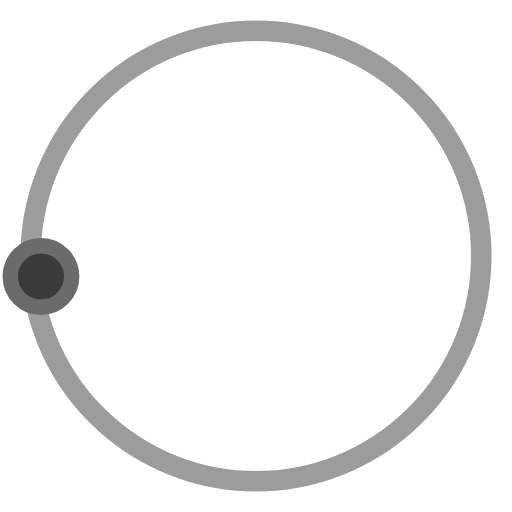
t = 0.00 s
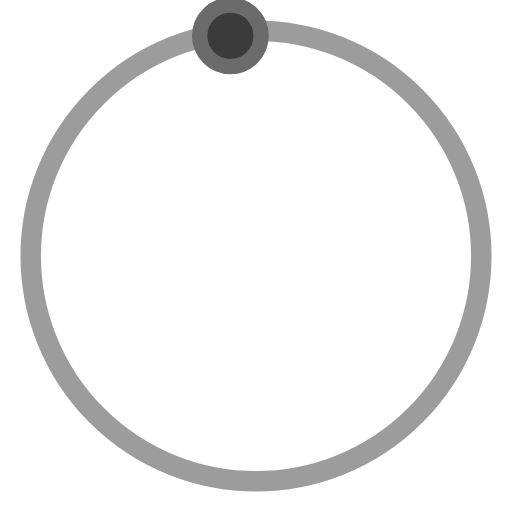
t = 0.50 s
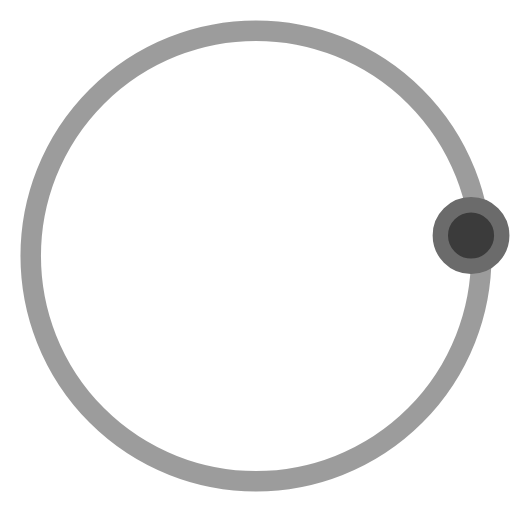
t = 1.00 s
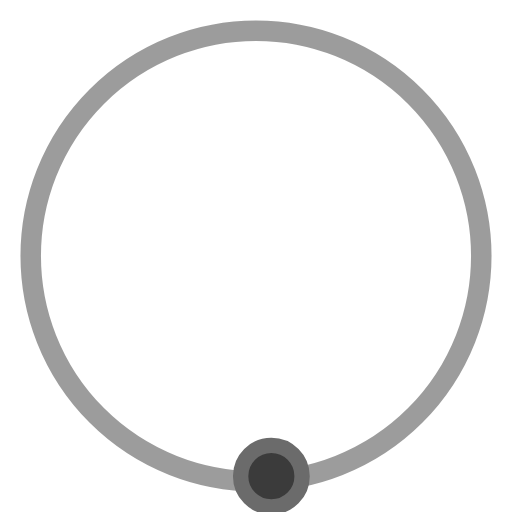
t = 1.50 s

The animated SVG that drew these frames (rendered in a browser with its animation timeline set to each time). Animation: 1 SMIL element (animateTransform=1); one cycle of 2.00 s, repeats indefinitely.

<svg version="1.1" id="L3" xmlns="http://www.w3.org/2000/svg" xmlnsXlink="http://www.w3.org/1999/xlink" x="0px" y="0px"
                viewBox="0 0 100 100" enable-background="new 0 0 0 0" xmlSpace="preserve">
                <circle fill="none" stroke="#3b3b3b" stroke-width="4" cx="50" cy="50" r="44" style="opacity: 0.5" />
                <circle fill="#3b3b3b" stroke="#6b6b6b" stroke-width="3" cx="8" cy="54" r="6" >
                  <animateTransform
                    attributeName="transform"
                    dur="2s"
                    type="rotate"
                    from="0 50 48"
                    to="360 50 52"
                    repeatCount="indefinite" />

                </circle>
              </svg>
